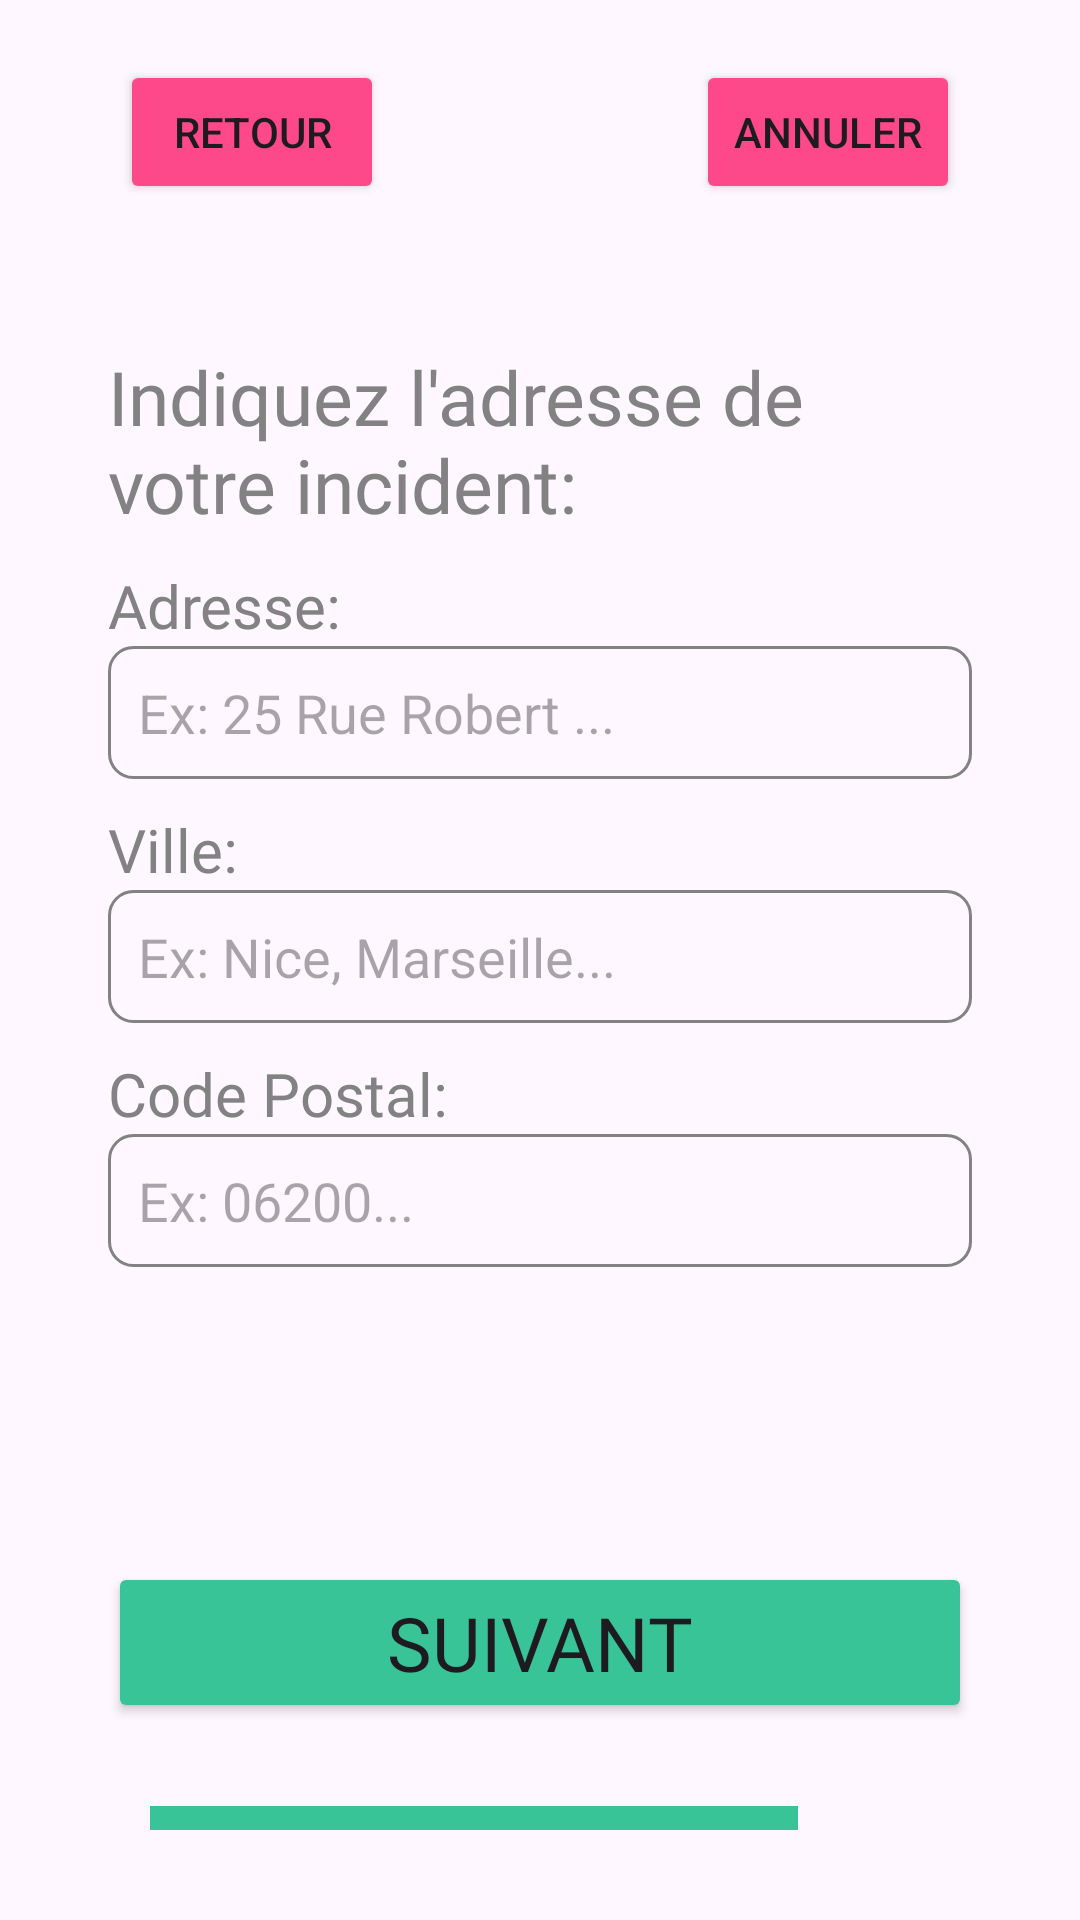

The Android layout XML behind this screen, and the referenced resources:
<!-- AndroidManifest.xml: application theme Theme.Vue -->
<!-- res/layout/fragment_adresse_signalement.xml -->
<?xml version="1.0" encoding="utf-8"?>
<androidx.constraintlayout.widget.ConstraintLayout xmlns:tools="http://schemas.android.com/tools"
    android:layout_width="match_parent"
    android:layout_height="match_parent"
    xmlns:android="http://schemas.android.com/apk/res/android"
    xmlns:app="http://schemas.android.com/apk/res-auto"
    android:id="@+id/adressesignalementfragment">

    <TextView
        android:id="@+id/adressesignalement"
        android:layout_width="0dp"
        android:layout_height="wrap_content"
        app:layout_constraintWidth_percent="0.8"
        android:text="Indiquez l'adresse de votre incident:"
        android:textSize="25sp"
        app:layout_constraintBottom_toBottomOf="parent"
        app:layout_constraintEnd_toEndOf="parent"
        app:layout_constraintStart_toStartOf="parent"
        app:layout_constraintTop_toTopOf="parent"
        app:layout_constraintVertical_bias="0.2"
        android:fontFamily="@font/jetbrains_mono"
        android:textColor="@color/s_gray"
        />

    <TextView
        android:id="@+id/adressetext"
        android:layout_width="0dp"
        android:layout_height="wrap_content"
        app:layout_constraintWidth_percent="0.8"
        android:text="Adresse:"
        android:textSize="20sp"
        android:layout_marginTop="10dp"
        app:layout_constraintEnd_toEndOf="parent"
        app:layout_constraintStart_toStartOf="parent"
        app:layout_constraintTop_toBottomOf="@id/adressesignalement"
        app:layout_constraintVertical_bias="0.2"
        android:fontFamily="@font/jetbrains_mono"
        android:textColor="@color/s_gray"
        />

    <EditText
        android:id="@+id/adresseEditText"
        android:layout_width="0dp"
        android:layout_height="wrap_content"
        app:layout_constraintWidth_percent="0.8"
        android:hint="Ex: 25 Rue Robert ..."
        app:layout_constraintEnd_toEndOf="parent"
        app:layout_constraintStart_toStartOf="parent"
        app:layout_constraintTop_toBottomOf="@id/adressetext"
        android:textColor="@color/s_gray"
        android:background="@drawable/edittext_border"
        android:padding="10dp"
        android:singleLine="true"
        />

    <TextView
        android:id="@+id/villetext"
        android:layout_width="0dp"
        android:layout_height="wrap_content"
        app:layout_constraintWidth_percent="0.8"
        android:text="Ville:"
        android:textSize="20sp"
        android:layout_marginTop="10dp"
        app:layout_constraintEnd_toEndOf="parent"
        app:layout_constraintStart_toStartOf="parent"
        app:layout_constraintTop_toBottomOf="@id/adresseEditText"
        app:layout_constraintVertical_bias="0.2"
        android:fontFamily="@font/jetbrains_mono"
        android:textColor="@color/s_gray"
        />

    <EditText
        android:id="@+id/villeEditText"
        android:layout_width="0dp"
        android:layout_height="wrap_content"
        app:layout_constraintWidth_percent="0.8"
        android:hint="Ex: Nice, Marseille... "
        app:layout_constraintEnd_toEndOf="parent"
        app:layout_constraintStart_toStartOf="parent"
        app:layout_constraintTop_toBottomOf="@id/villetext"
        android:textColor="@color/s_gray"
        android:background="@drawable/edittext_border"
        android:padding="10dp"
        android:singleLine="true"
        />

    <TextView
        android:id="@+id/codepostaltext"
        android:layout_width="0dp"
        android:layout_height="wrap_content"
        app:layout_constraintWidth_percent="0.8"
        android:text="Code Postal:"
        android:textSize="20sp"
        android:layout_marginTop="10dp"
        app:layout_constraintEnd_toEndOf="parent"
        app:layout_constraintStart_toStartOf="parent"
        app:layout_constraintTop_toBottomOf="@id/villeEditText"
        app:layout_constraintVertical_bias="0.2"
        android:fontFamily="@font/jetbrains_mono"
        android:textColor="@color/s_gray"
        />

    <EditText
        android:id="@+id/codepostalEditText"
        android:layout_width="0dp"
        android:layout_height="wrap_content"
        app:layout_constraintWidth_percent="0.8"
        android:hint="Ex: 06200..."
        android:inputType="number"
        app:layout_constraintEnd_toEndOf="parent"
        app:layout_constraintStart_toStartOf="parent"
        app:layout_constraintTop_toBottomOf="@id/codepostaltext"
        android:textColor="@color/s_gray"
        android:background="@drawable/edittext_border"
        android:padding="10dp"
        android:singleLine="true"
        />


    <Button
        android:id="@+id/suivant"
        android:layout_width="0dp"
        android:layout_height="wrap_content"
        android:backgroundTint="@color/green"
        android:drawableEnd="@drawable/arrow_forward"
        android:drawableTint="@color/white"
        android:fontFamily="@font/jetbrains_mono"
        android:text="Suivant"
        android:textSize="25sp"
        app:layout_constraintBottom_toBottomOf="parent"
        app:layout_constraintEnd_toEndOf="parent"
        app:layout_constraintStart_toStartOf="parent"
        app:layout_constraintTop_toBottomOf="@+id/codepostalEditText"
        app:layout_constraintVertical_bias="0.6"
        app:layout_constraintWidth_percent="0.8"></Button>

    <Button
        android:id="@+id/annuler"
        android:layout_width="wrap_content"
        android:layout_height="wrap_content"
        app:layout_constraintEnd_toEndOf="parent"
        app:layout_constraintTop_toTopOf="parent"
        android:layout_marginEnd="40dp"
        android:layout_marginTop="20dp"
        android:backgroundTint="@color/s_red"
        android:text="Annuler"
        android:drawableEnd="@drawable/close"
        android:drawableTint="@color/white"
        >
    </Button>

    <Button
        android:id="@+id/retour"
        android:layout_width="wrap_content"
        android:layout_height="wrap_content"
        app:layout_constraintStart_toStartOf="parent"
        app:layout_constraintTop_toTopOf="parent"
        android:layout_marginStart="40dp"
        android:layout_marginTop="20dp"
        android:backgroundTint="@color/s_red"
        android:text="Retour"
        app:icon="@drawable/arrow_back"
        android:drawableTint="@color/white"
        >
    </Button>

    <View
        android:layout_width="0dp"
        android:layout_height="8dp"
        android:background="@color/green"
        android:layout_marginBottom="30dp"
        android:layout_marginLeft="50dp"
        app:layout_constraintWidth_percent="0.6"
        app:layout_constraintBottom_toBottomOf="parent"
        app:layout_constraintStart_toStartOf="parent"
        />



</androidx.constraintlayout.widget.ConstraintLayout>
<!-- resources referenced by this layout -->
<resources>
  <color name="green">#38c496</color>
  <color name="s_gray">#828282</color>
  <color name="s_red">#FD4889</color>
  <color name="white">#FFFFFFFF</color>
  <!-- drawable edittext_border (drawable) -->
  <shape xmlns:android="http://schemas.android.com/apk/res/android"
      android:shape="rectangle">
      <solid android:color="@android:color/transparent" /> 
      <stroke
          android:width="1dp"
          android:color="@color/s_gray"/>
      <corners android:radius="8dp" /> 
  </shape>
  <style name="Theme.Vue" parent="Base.Theme.Vue" />
  <style name="Base.Theme.Vue" parent="Theme.Material3.DayNight.NoActionBar">
          
          
      </style>
</resources>
